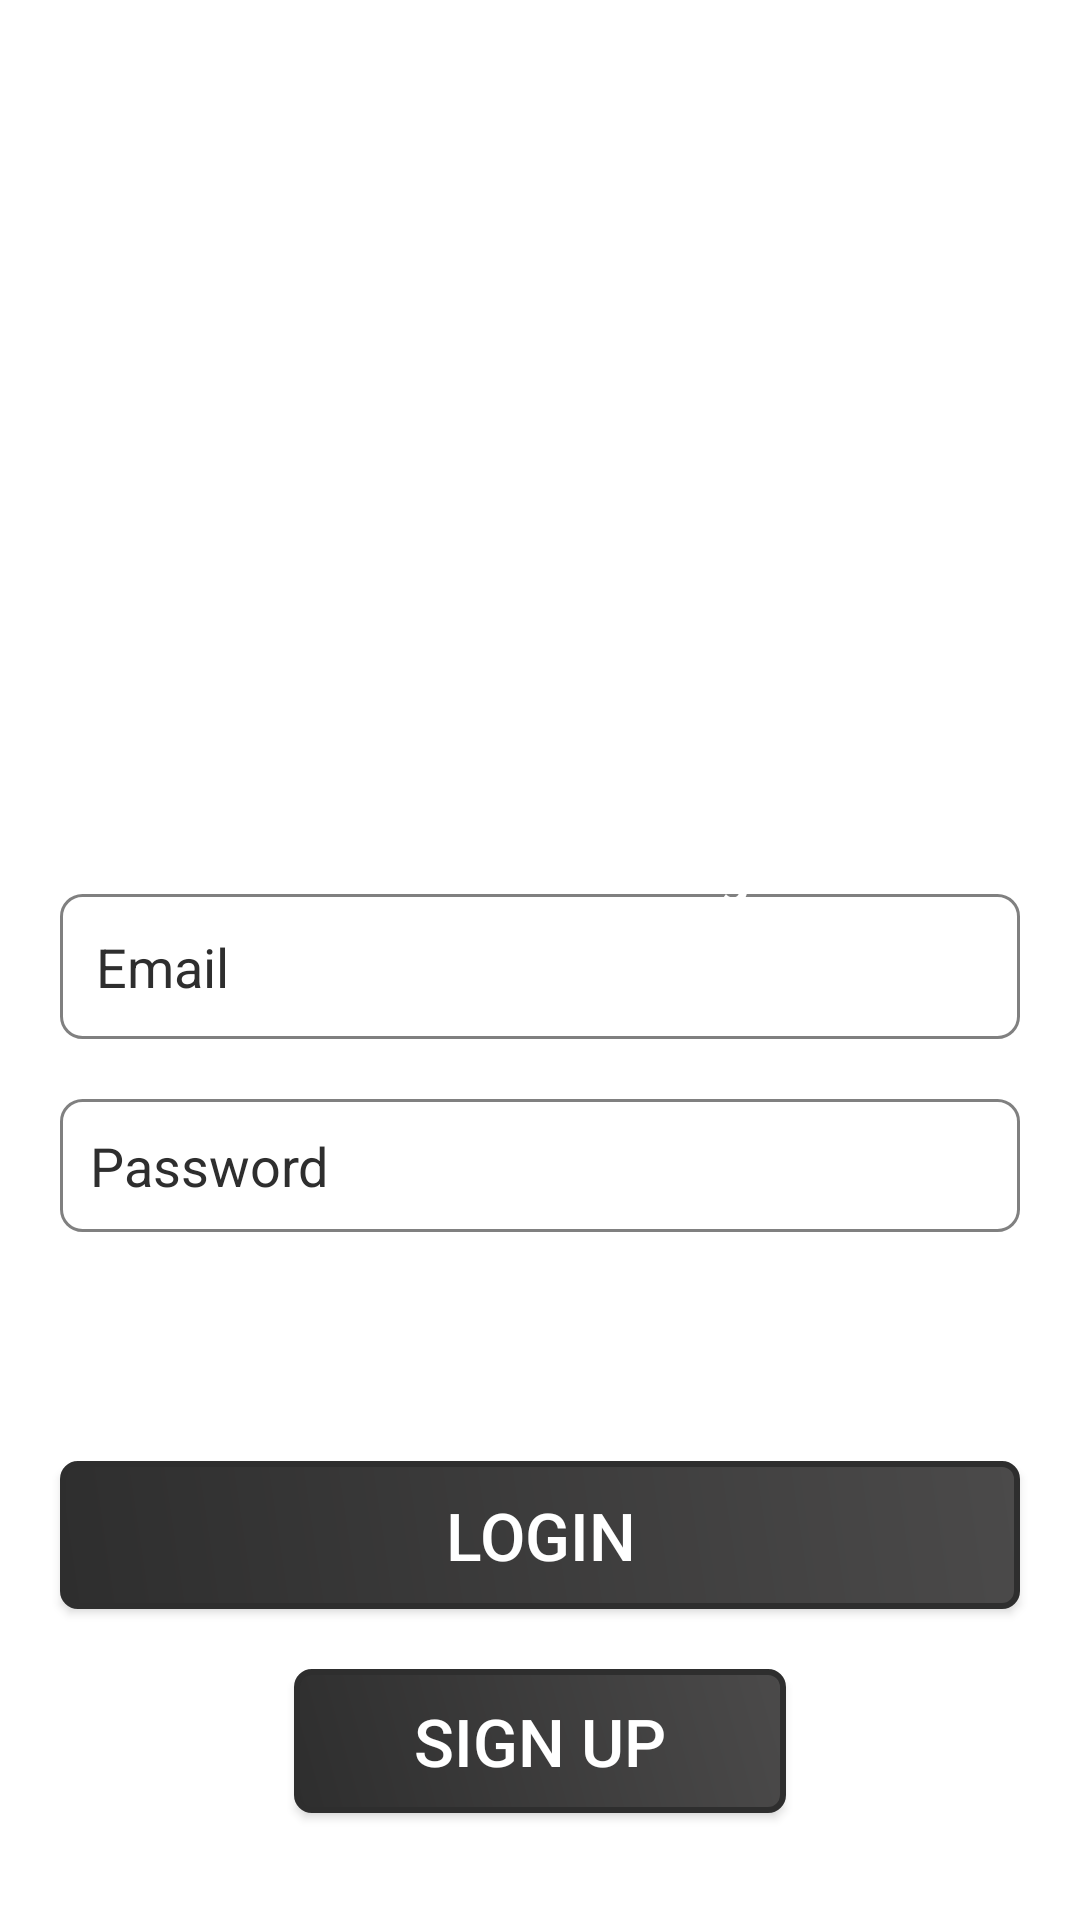

Here is an Android app screen rendered from its layout file. Give the layout XML and the strings, colors and styles it references.
<!-- AndroidManifest.xml: application theme AppTheme -->
<!-- res/layout/activity_login.xml -->
<?xml version="1.0" encoding="utf-8"?>
<LinearLayout xmlns:android="http://schemas.android.com/apk/res/android"
    xmlns:tools="http://schemas.android.com/tools"
    android:layout_width="match_parent"
    android:layout_height="match_parent"
    android:background="@color/white"
    android:orientation="vertical"
    android:weightSum="10"
    tools:context="com.foodapp.appfood.Activity.MainActivity">

    <LinearLayout
        android:layout_width="match_parent"
        android:layout_height="wrap_content"
        android:orientation="vertical"
        android:layout_weight="4">

    <ImageView
        android:id="@+id/logo"
        android:layout_width="200dp"
        android:layout_height="200dp"
        android:layout_gravity="center"
        android:layout_centerHorizontal="true"
        android:layout_marginTop="10dp"
        android:background="@drawable/logo"/>

    </LinearLayout>

    <RelativeLayout
        android:layout_width="match_parent"
        android:layout_height="wrap_content"
        android:orientation="vertical"
        android:layout_weight="3">
    <EditText
        android:id="@+id/email"
        android:layout_width="match_parent"
        android:layout_height="wrap_content"
        android:layout_marginTop="20dp"
        android:layout_marginLeft="20dp"
        android:layout_marginRight="20dp"
        android:padding="12dp"
        android:textColorHint="@color/colorAccent"
        android:textColor="@color/colorAccent"
        android:background="@drawable/strock_edtttext"
        android:inputType="textEmailAddress"
        android:hint="Email"/>

    <EditText
        android:id="@+id/password"
        android:layout_width="match_parent"
        android:layout_height="wrap_content"
        android:layout_below="@+id/email"
        android:layout_marginLeft="20dp"
        android:layout_marginTop="20dp"
        android:padding="10dp"
        android:textColorHint="@color/colorAccent"
        android:textColor="@color/colorAccent"
        android:background="@drawable/strock_edtttext"
        android:layout_marginRight="20dp"
        android:inputType="textPassword"
        android:hint="Password"/>

    
        
        
        
        
        
        
        
        
        
        
        
        
    <TextView
        android:id="@+id/forgotssword"
        android:layout_width="wrap_content"
        android:layout_height="wrap_content"
        android:textColor="#fff"
        android:layout_gravity="right"
        android:textSize="18dp"
        android:gravity="right"
        android:layout_alignParentRight="true"
        android:layout_below="@+id/city"
        android:textStyle="bold"
        android:layout_marginRight="10dp"
        android:text="Forgot Password"/>
        </RelativeLayout>


    <LinearLayout
        android:layout_width="match_parent"
        android:layout_height="wrap_content"
        android:orientation="vertical"
        android:layout_gravity="center"
        android:gravity="center"
        android:layout_weight="3">
    <Button
        android:id="@+id/login"
        android:layout_width="match_parent"
        android:layout_height="wrap_content"
        android:text="Login"
        android:background="@drawable/strock4"
        android:padding="10dp"
        android:layout_below="@+id/forgotssword"
        android:textSize="22dp"
        android:textColor="#fff"
        android:layout_marginLeft="20dp"
        android:layout_marginRight="20dp"
        android:gravity="center"
        android:layout_above="@+id/signup"
        android:layout_marginBottom="20dp"/>

    <Button
        android:id="@+id/signup"
        android:layout_width="wrap_content"
        android:layout_height="wrap_content"
        android:text="Sign up"
        android:paddingLeft="40dp"
        android:paddingRight="40dp"
        android:background="@drawable/strock4"
        android:textSize="22dp"
        android:textColor="#fff"
        android:layout_marginLeft="20dp"
        android:layout_marginRight="20dp"
        android:layout_marginBottom="10dp"
        android:gravity="center"/>
  </LinearLayout>
</LinearLayout>
<!-- resources referenced by this layout -->
<resources>
  <color name="colorAccent">#2e2e2e</color>
  <color name="white">#ffffff</color>
  <!-- drawable strock4 (drawable) -->
  <?xml version="1.0" encoding="utf-8"?>
  <shape xmlns:android="http://schemas.android.com/apk/res/android" >
      <stroke android:width="2dp"
          android:color="@color/amazon"/>
      <gradient
          android:angle="225"
          android:startColor="@color/amazon_light"
          android:endColor="@color/amazon"/>
      <corners
          android:bottomLeftRadius="5dp"
          android:bottomRightRadius="5dp"
          android:topLeftRadius="5dp"
          android:topRightRadius="5dp" />
  </shape>
  <!-- drawable strock_edtttext (drawable) -->
  <?xml version="1.0" encoding="utf-8"?>
  <shape xmlns:android="http://schemas.android.com/apk/res/android"
      android:shape="rectangle" >
  
      
      <solid
          android:color="#fff" >
      </solid>
  
      
      <stroke
          android:width="1dp"
          android:color="#808080" >
      </stroke>
  
      
      <corners
          android:radius="7dp"   >
      </corners>
  
  </shape>
  <style name="AppTheme" parent="Theme.AppCompat.DayNight.NoActionBar">
          
          <item name="colorPrimary">@color/colorPrimary</item>
          <item name="colorPrimaryDark">@color/colorPrimaryDark</item>
          <item name="colorAccent">@color/colorAccent</item>
          <item name="drawerArrowStyle">@style/DrawerHamburgerStyle</item>
  
      </style>
  <color name="amazon">#2e2e2e</color>
  <color name="amazon_light">#4b4a4a</color>
  <color name="colorPrimary">#2e2e2e</color>
  <color name="colorPrimaryDark">#2e2e2e</color>
  <style name="DrawerHamburgerStyle" parent="@style/Widget.AppCompat.DrawerArrowToggle">
          <item name="spinBars">true</item>
          <item name="color">@android:color/white</item>
      </style>
</resources>
